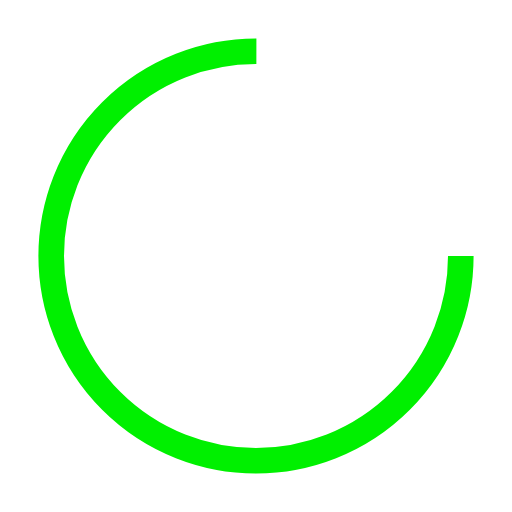
t = 0.00 s
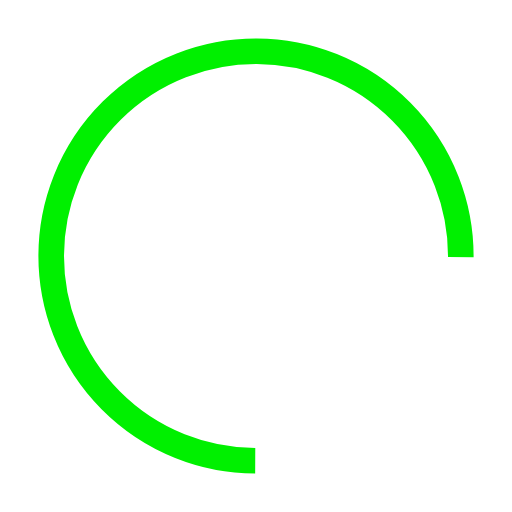
t = 0.18 s
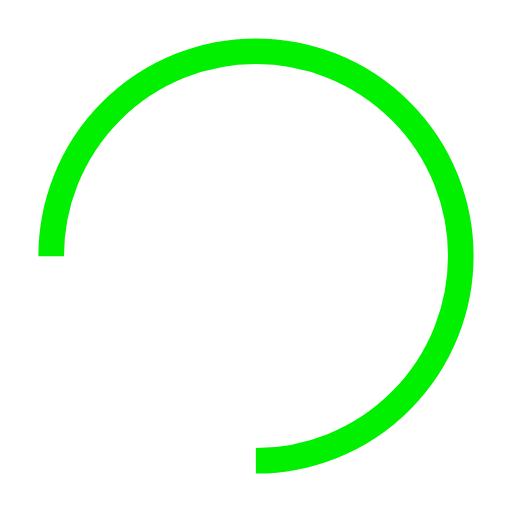
t = 0.36 s
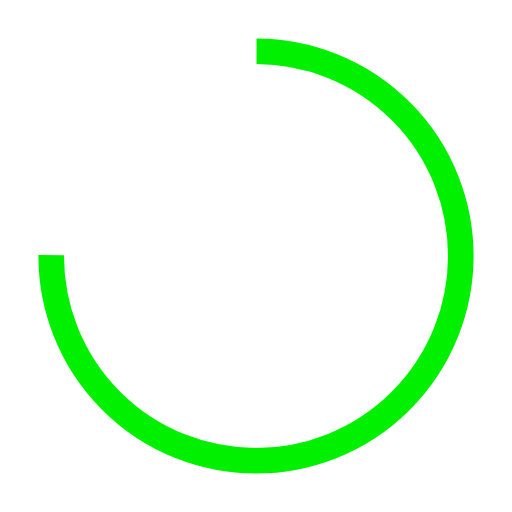
t = 0.54 s

The animated SVG that drew these frames (rendered in a browser with its animation timeline set to each time). Animation: 1 SMIL element (animateTransform=1); one cycle of 0.71 s, repeats indefinitely.

<?xml version="1.0" encoding="utf-8"?>
<svg xmlns="http://www.w3.org/2000/svg" xmlns:xlink="http://www.w3.org/1999/xlink" style="margin: auto; background: none; display: block; shape-rendering: auto;" width="80px" height="80px" viewBox="0 0 100 100" preserveAspectRatio="xMidYMid">
<circle cx="50" cy="50" fill="none" stroke="#00f000" stroke-width="5" r="40" stroke-dasharray="188.49555921538757 64.83185307179586">
  <animateTransform attributeName="transform" type="rotate" repeatCount="indefinite" dur="0.7142857142857142s" values="0 50 50;360 50 50" keyTimes="0;1"></animateTransform>
</circle>
<!-- [ldio] generated by https://loading.io/ --></svg>
